Dataset: dataset (GitHub, luizcarlosjj/Agrovision). Classes: frog eye, healthy, soybean leaf, target spot.

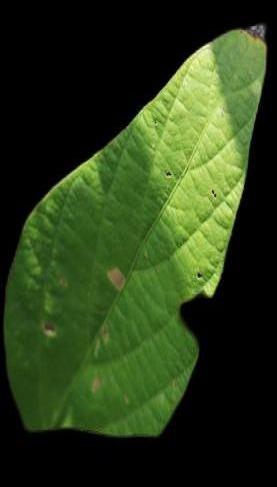
Label: healthy

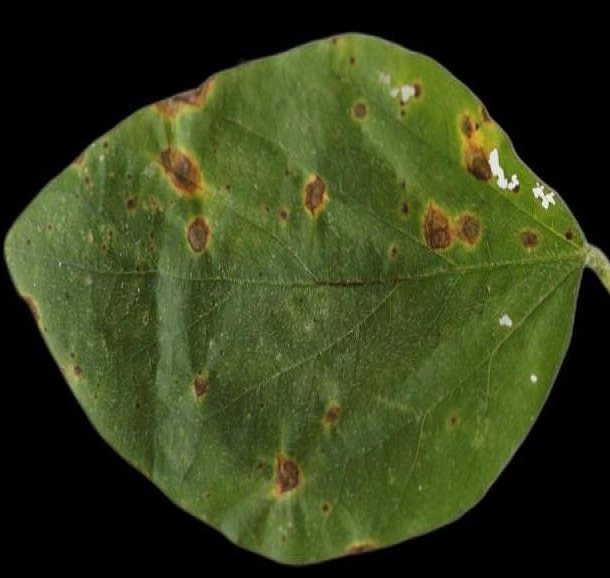
Label: soybean leaf

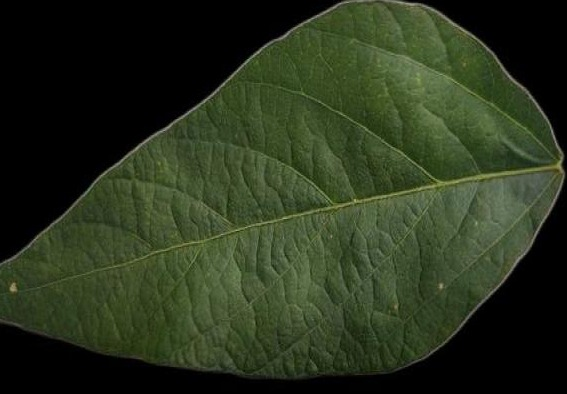
Label: healthy

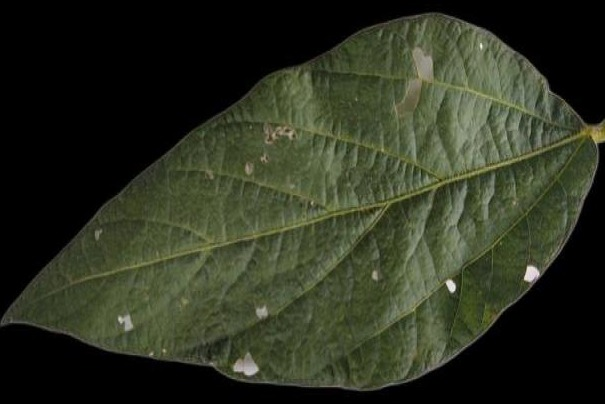
Label: healthy

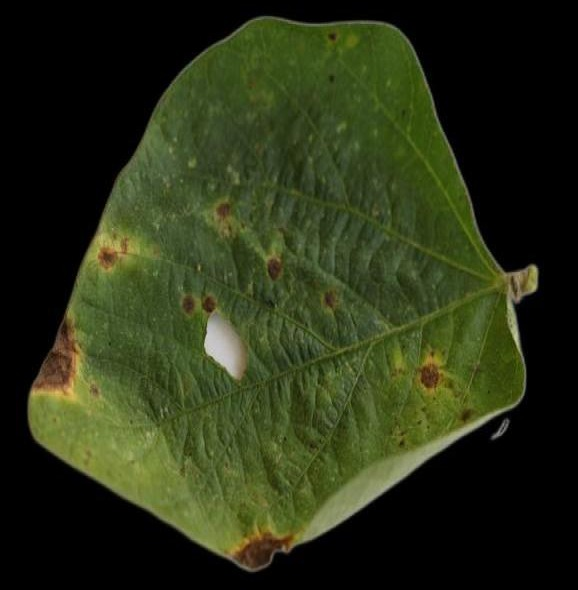
Label: soybean leaf

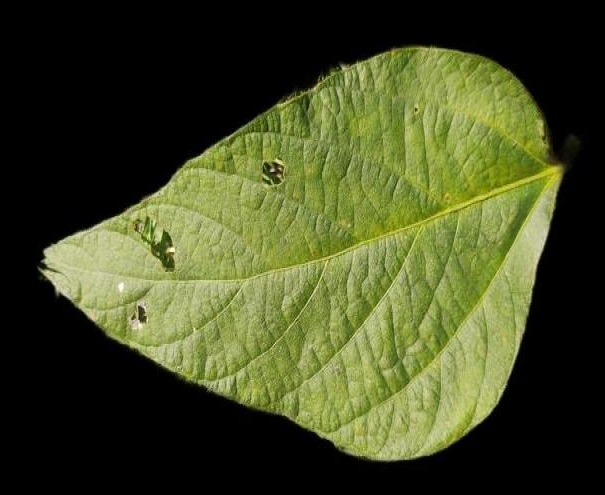
Label: soybean leaf
